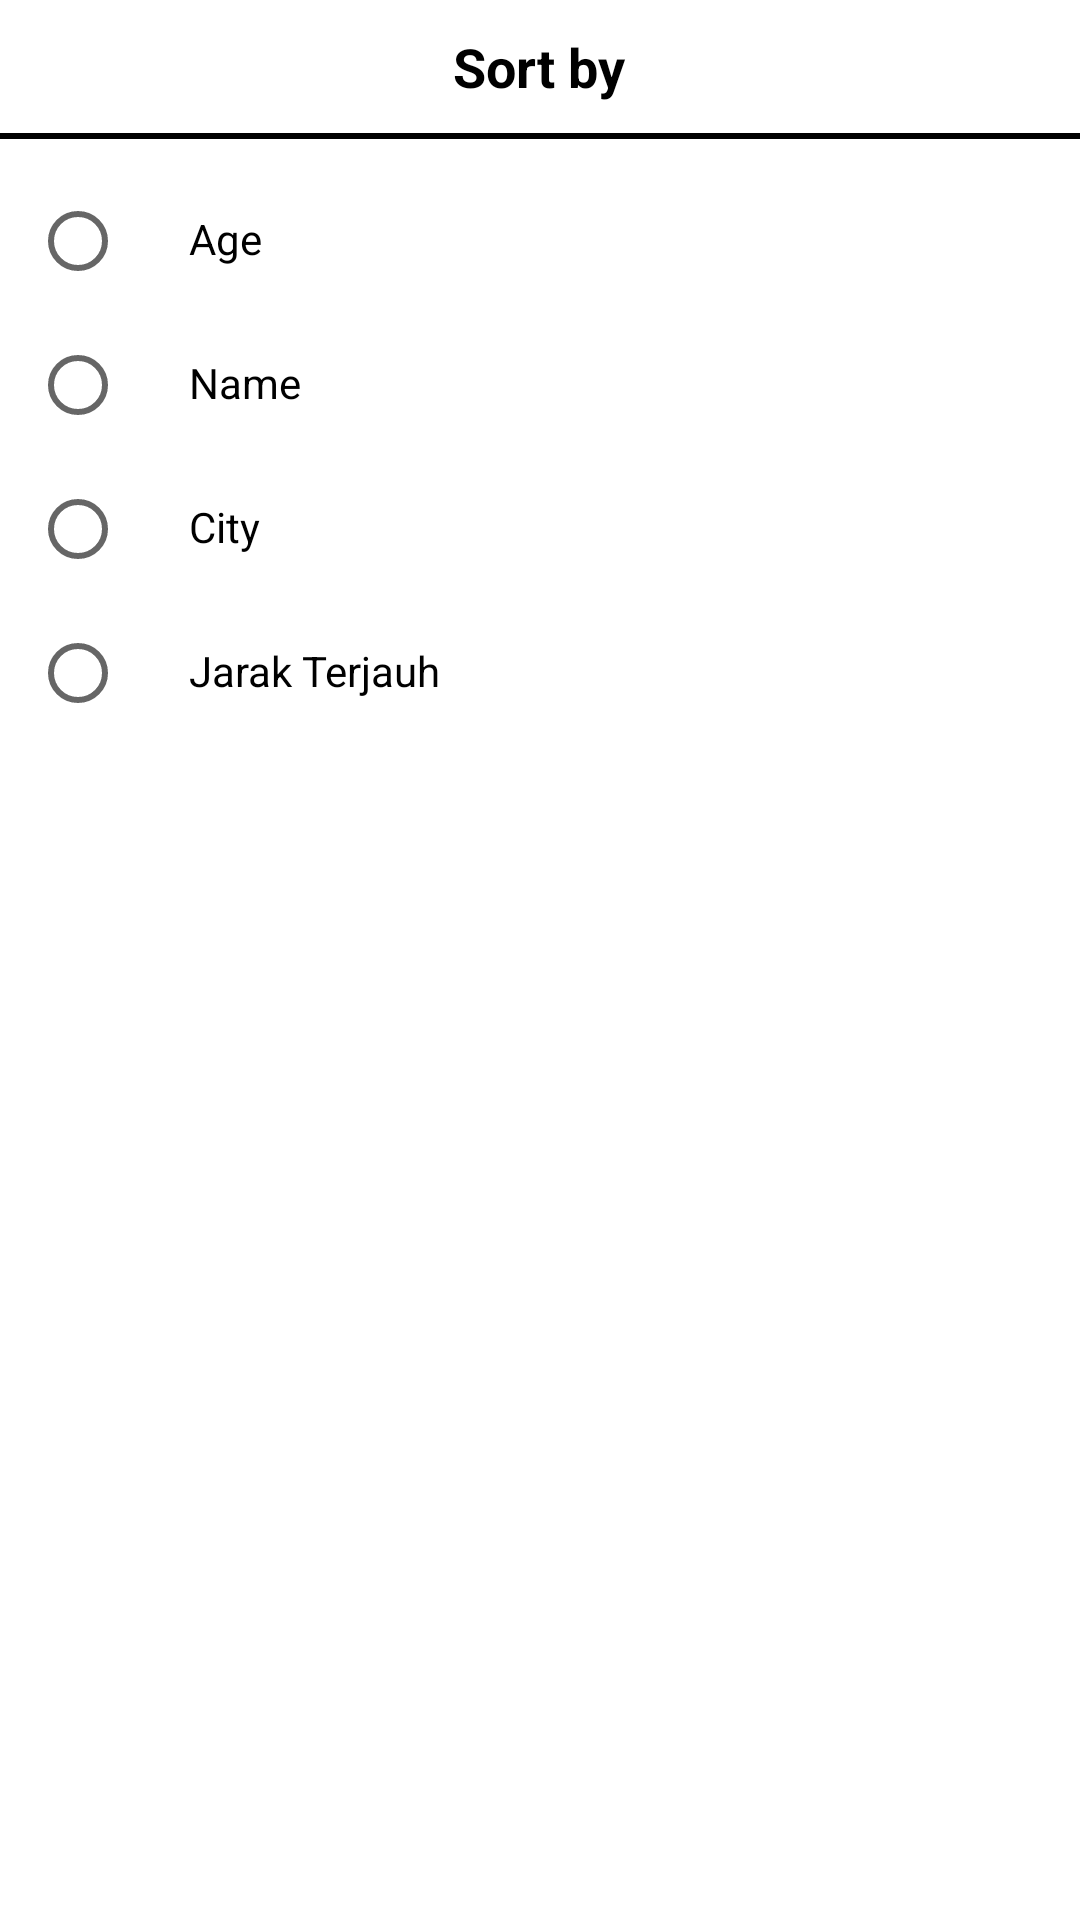

Android layout source for this screen:
<!-- AndroidManifest.xml: application theme Theme.SanjeevluTask -->
<!-- res/layout/filteritem.xml -->
<?xml version="1.0" encoding="utf-8"?>
<LinearLayout xmlns:android="http://schemas.android.com/apk/res/android"
    xmlns:app="http://schemas.android.com/apk/res-auto"
    android:layout_width="match_parent"
    android:layout_height="wrap_content"
    android:orientation="vertical"
    app:behavior_hideable="true"
    app:behavior_peekHeight="0dp"
    app:layout_behavior="@string/bottom_sheet_behavior">

    <RelativeLayout
        android:layout_width="match_parent"
        android:layout_height="wrap_content"
        android:padding="10dp">

        <TextView
            android:layout_width="wrap_content"
            android:layout_height="wrap_content"
            android:layout_centerInParent="true"
            android:text="Sort by"
            android:textColor="@color/black"
            android:textSize="18sp"
            android:textStyle="bold" />

    </RelativeLayout>

    <View
        android:layout_width="match_parent"
        android:layout_height="2dp"
        android:background="@color/black" />


    <LinearLayout
        android:layout_width="match_parent"
        android:layout_height="wrap_content"
        android:orientation="vertical"
        android:padding="10dp">

        <LinearLayout
            android:layout_width="match_parent"
            android:layout_height="wrap_content"
            android:orientation="horizontal">

            <RadioButton
                android:id="@+id/sortbyage"
                android:layout_width="wrap_content"
                android:layout_height="wrap_content"
                android:textColor="@color/black"
                android:textSize="12sp" />

            <TextView
                android:layout_width="wrap_content"
                android:layout_height="wrap_content"
                android:layout_marginStart="5dp"
                android:text="Age"
                android:textColor="@color/black"
                android:textSize="14sp" />

        </LinearLayout>

        <LinearLayout
            android:layout_width="match_parent"
            android:layout_height="wrap_content"
            android:orientation="horizontal">

            <RadioButton
                android:id="@+id/sortbyName"
                android:layout_width="wrap_content"
                android:layout_height="wrap_content"
                android:textColor="@color/black"
                android:textSize="12sp" />

            <TextView
                android:layout_width="wrap_content"
                android:layout_height="wrap_content"
                android:layout_marginStart="5dp"
                android:text="Name"
                android:textColor="@color/black"
                android:textSize="14sp" />

        </LinearLayout>

        <LinearLayout
            android:layout_width="match_parent"
            android:layout_height="wrap_content"
            android:orientation="horizontal">

            <RadioButton
                android:id="@+id/sortByCity"
                android:layout_width="wrap_content"
                android:layout_height="wrap_content"
                android:textColor="@color/black"
                android:textSize="12sp" />

            <TextView
                android:layout_width="wrap_content"
                android:layout_height="wrap_content"
                android:layout_marginStart="5dp"
                android:text="City"
                android:textColor="@color/black"
                android:textSize="14sp" />

        </LinearLayout>

        <LinearLayout
            android:layout_width="match_parent"
            android:layout_height="wrap_content"
            android:orientation="horizontal">

            <RadioButton
                android:id="@+id/cbTerjauh"
                android:layout_width="wrap_content"
                android:layout_height="wrap_content"
                android:textColor="@color/black"
                android:textSize="12sp" />

            <TextView
                android:layout_width="wrap_content"
                android:layout_height="wrap_content"
                android:layout_marginStart="5dp"
                android:text="Jarak Terjauh"
                android:textColor="@color/black"
                android:textSize="14sp" />

        </LinearLayout>

    </LinearLayout>

</LinearLayout>
<!-- resources referenced by this layout -->
<resources>
  <style name="Theme.SanjeevluTask" parent="Theme.MaterialComponents.DayNight.DarkActionBar">
          
          <item name="colorPrimary">@color/purple_500</item>
          <item name="colorPrimaryVariant">@color/purple_700</item>
          <item name="colorOnPrimary">@color/white</item>
          
          <item name="colorSecondary">@color/teal_200</item>
          <item name="colorSecondaryVariant">@color/teal_700</item>
          <item name="colorOnSecondary">@color/black</item>
          
          <item name="android:statusBarColor">?attr/colorPrimaryVariant</item>
          
      </style>
  <!-- not gathered from this repository: default colours our renderer supplied (Android Studio template values) -->
  <color name="purple_500">#FF6200EE</color>
  <color name="purple_700">#FF3700B3</color>
  <color name="teal_200">#FF03DAC5</color>
  <color name="teal_700">#FF018786</color>
  <color name="black">#FF000000</color>
  <color name="white">#FFFFFFFF</color>
</resources>
